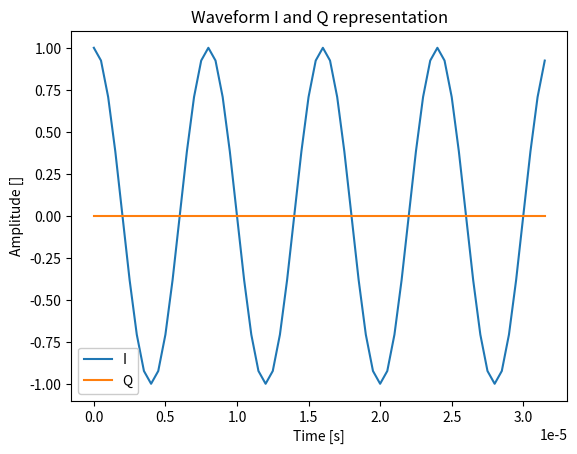
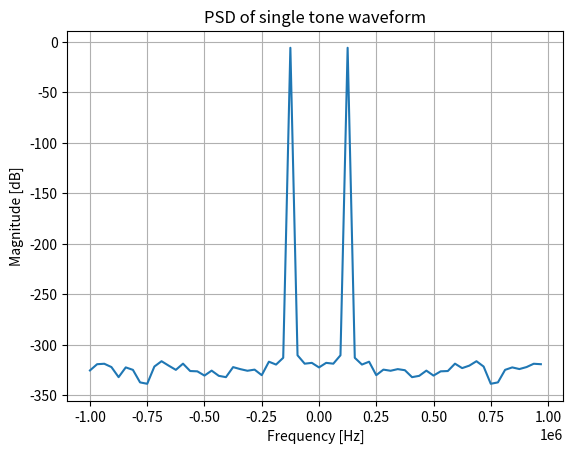

Generate these figures, in order, with matplotlib:
import time
import numpy as np
import matplotlib.pyplot as plt


def bindigits(n, bits):
    s = bin(n & int("1"*bits, 2))[2:]
    return ("{0:0>%s}" % (bits)).format(s)

def main():
    ## Generate waveform: a single tone
    Fs = 2e6 # Sampling frequency
    Ts = 1/Fs
    f = 125e3 # tone frequency in Hz
    N = 64 # number of samples to generate
    t = Ts*np.arange(N)

    real = np.cos(2*np.pi*f*t)*1
    imag = 0
    tx_samples = real + 1j*imag # complex float

    # Figure: signal in time domain 
    plt.title('Waveform I and Q representation')
    plt.plot(t, tx_samples.real[:],label='I')
    plt.plot(t, tx_samples.imag[:],label='Q')
    plt.xlabel("Time [s]")
    plt.ylabel("Amplitude []")
    plt.legend(framealpha=1,frameon=True);
    plt.show()

    # Figure: signal in frequency domain
    PSD = (np.abs(np.fft.fft(tx_samples))/N)**2
    PSD_log = 10.0*np.log10(PSD)
    PSD_shifted = np.fft.fftshift(PSD_log)

    f = np.arange(Fs/-2.0, Fs/2.0, Fs/N) # start, stop, step

    plt.plot(f, PSD_shifted)
    plt.title('PSD of single tone waveform')
    plt.xlabel("Frequency [Hz]")
    plt.ylabel("Magnitude [dB]")
    plt.grid(True)
    plt.show()

    # Prepare buffer of samples for Digital to Analog converter
    data = np.empty([2*N,],dtype=np.int16)
    ADC_SAMPLE_BITS = 14
    data[0::2] = (2**(ADC_SAMPLE_BITS-1)-1)* tx_samples.real
    data[1::2] = (2**(ADC_SAMPLE_BITS-1)-1)* tx_samples.imag

    # Convert to binary word with word width equal to 14 bits Word format
    # datasheet AT86RF215 page 24:"The actual baseband signal data is contained
    # in sub-fields I_DATA[13:1] and Q_DATA[13:1], each interpreted as 13-bit
    # 2’s complement signed values with {I,Q}_DATA[13] being the sign bit and
    # {I,Q}_DATA[1] being the least significant bit."
    # And write data to a file to be used in VHDL ram init
    fname = open("iq-samples-for-vhdl-ram.txt", "w")
    for val in np.nditer(data):
        fname.write(bindigits(val,ADC_SAMPLE_BITS))
        fname.write('\n')
    fname.close()

if __name__ == '__main__':
    main()
